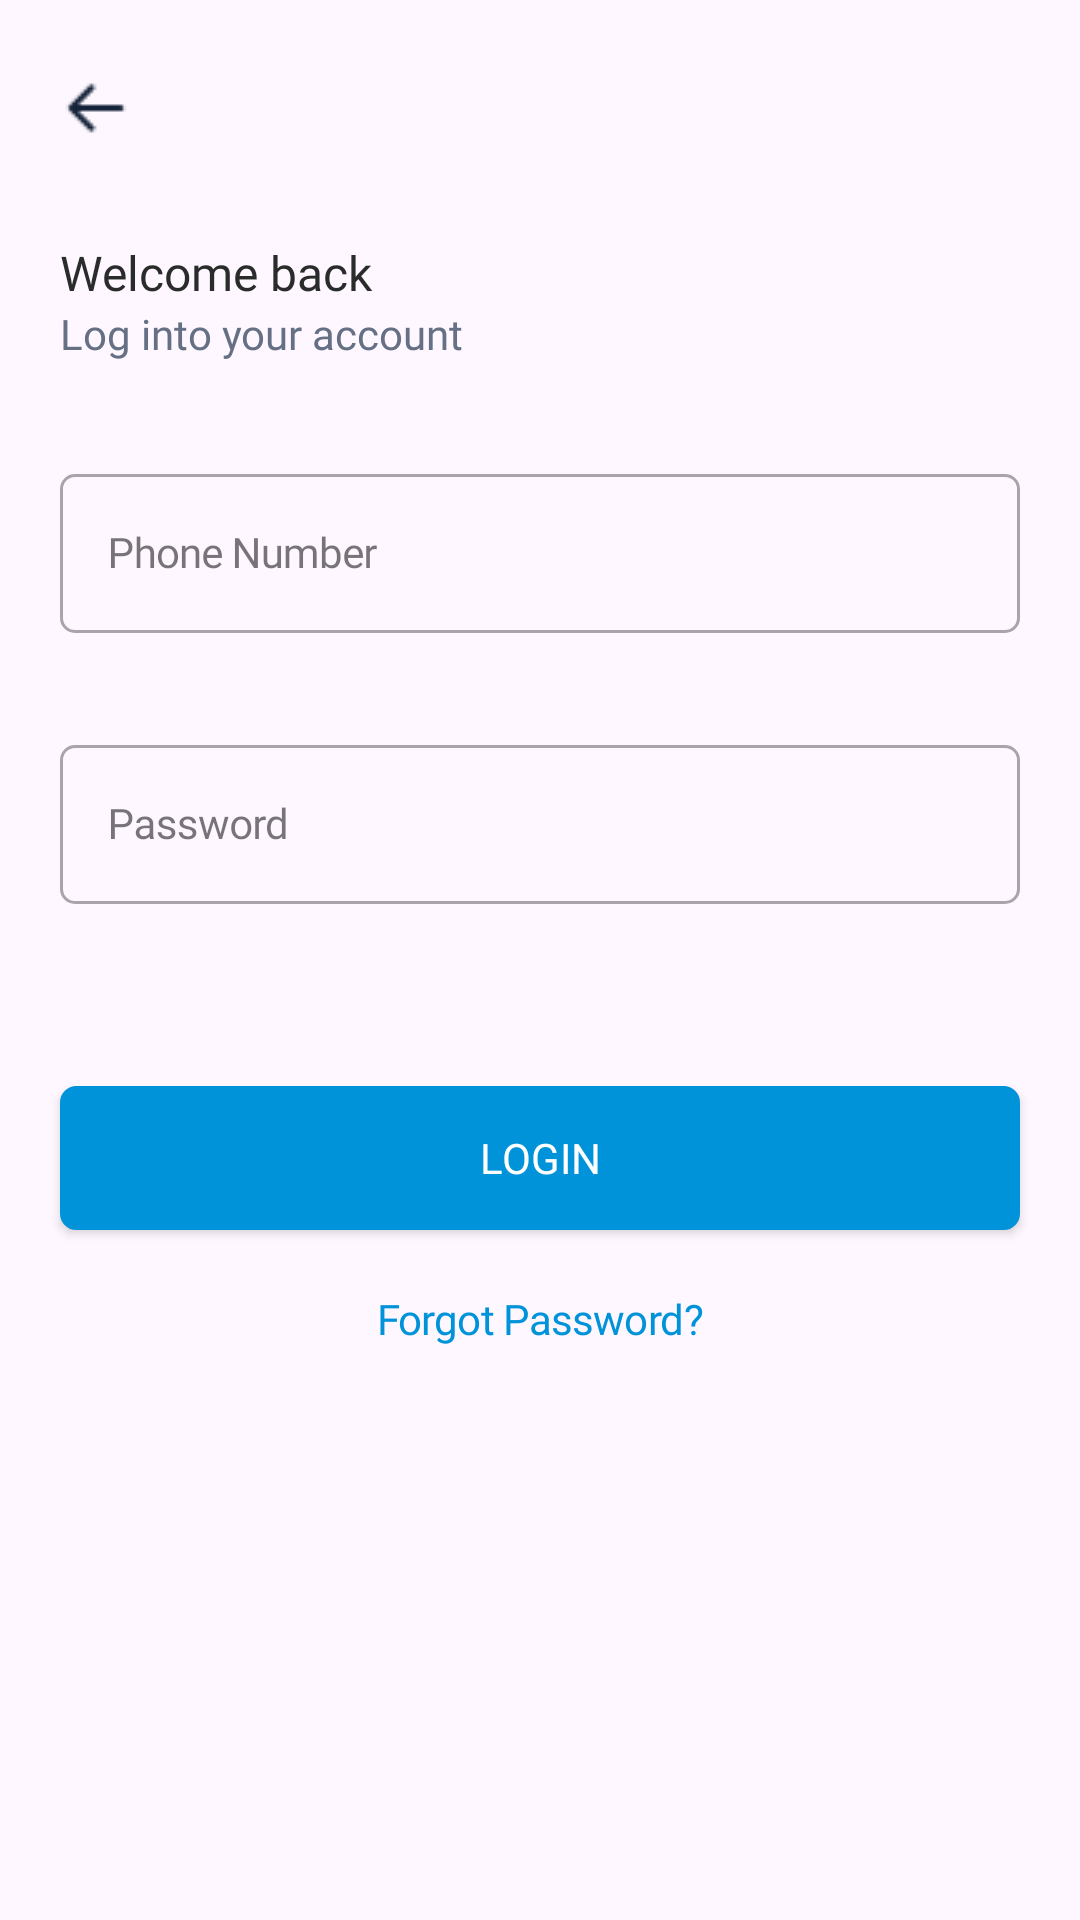

Write the Android layout XML for this screen, with the resource values it uses.
<!-- AndroidManifest.xml: application theme Theme.UnivacitiProject -->
<!-- res/layout/fragment_login_one.xml -->
<?xml version="1.0" encoding="utf-8"?>
<androidx.constraintlayout.widget.ConstraintLayout xmlns:android="http://schemas.android.com/apk/res/android"
    xmlns:app="http://schemas.android.com/apk/res-auto"
    xmlns:tools="http://schemas.android.com/tools"
    android:layout_width="match_parent"
    android:layout_height="match_parent"
    tools:context=".LoginOne">


    <ImageView
        android:id="@+id/imageView28"
        android:layout_width="wrap_content"
        android:layout_height="wrap_content"
        android:layout_marginStart="20dp"
        android:layout_marginTop="24dp"
        android:src="@drawable/arrowleft"
        app:layout_constraintStart_toStartOf="parent"
        app:layout_constraintTop_toTopOf="parent" />

    <TextView
        android:id="@+id/textView28"
        android:layout_width="wrap_content"
        android:layout_height="wrap_content"
        android:layout_marginStart="20dp"
        android:layout_marginTop="32dp"
        android:fontFamily="@font/euclid_circular_b_bold"
        android:textColor="#2A2C2B"
        android:textSize="16sp"
        android:text="Welcome back"
        app:layout_constraintStart_toStartOf="parent"
        app:layout_constraintTop_toBottomOf="@+id/imageView28" />

    <TextView
        android:id="@+id/textView29"
        android:layout_width="wrap_content"
        android:layout_height="wrap_content"
        android:text="Log into your account"
        android:textColor="#667085"
        android:textSize="14sp"
        android:fontFamily="@font/euclid_circular_b_light"
        app:layout_constraintStart_toStartOf="@+id/textView28"
        app:layout_constraintTop_toBottomOf="@+id/textView28" />

    <com.google.android.material.textfield.TextInputLayout
        android:id="@+id/textInputLayout7"
        android:layout_width="0dp"
        android:layout_height="wrap_content"
        android:layout_marginStart="20dp"
        android:layout_marginTop="32dp"
        android:layout_marginEnd="20dp"
        style="@style/MyTextInputLayoutStyle"
        app:layout_constraintEnd_toEndOf="parent"
        app:layout_constraintStart_toStartOf="parent"
        app:layout_constraintTop_toBottomOf="@+id/textView29">

        <com.google.android.material.textfield.TextInputEditText
            android:id="@+id/phoneNumber"
            android:layout_width="match_parent"
            android:layout_height="wrap_content"
            android:letterSpacing="-0.02"
            android:textSize="14sp"
            android:inputType="number"
            android:singleLine="true"
            android:fontFamily="@font/euclid_circular_b_medium"
            android:hint="Phone Number" />
    </com.google.android.material.textfield.TextInputLayout>

    <com.google.android.material.textfield.TextInputLayout
        android:id="@+id/textInputLayout14"
        style="@style/MyTextInputLayoutStyle"
        android:layout_width="0dp"
        android:layout_height="wrap_content"
        android:layout_marginTop="32dp"
        app:layout_constraintEnd_toEndOf="@+id/textInputLayout7"
        app:layout_constraintStart_toStartOf="@+id/textInputLayout7"
        app:layout_constraintTop_toBottomOf="@+id/textInputLayout7">

        <com.google.android.material.textfield.TextInputEditText
            android:id="@+id/password"
            android:layout_width="match_parent"
            android:layout_height="wrap_content"
            android:fontFamily="@font/euclid_circular_b_medium"
            android:hint="Password"
            android:singleLine="true"
            android:letterSpacing="-0.02"
            android:textSize="14sp" />
    </com.google.android.material.textfield.TextInputLayout>

    <Button
        android:id="@+id/button8"
        android:layout_width="0dp"
        android:layout_height="wrap_content"
        android:layout_marginStart="20dp"
        android:layout_marginEnd="20dp"
        android:layout_marginBottom="230dp"
        android:background="@drawable/button"
        android:fontFamily="@font/euclid_circular_b_bold"
        android:text="Login"
        android:textColor="#FFFFFF"
        android:textSize="14sp"
        app:layout_constraintBottom_toBottomOf="parent"
        app:layout_constraintEnd_toEndOf="parent"
        app:layout_constraintStart_toStartOf="parent" />

    <TextView
        android:id="@+id/textView40"
        android:layout_width="wrap_content"
        android:layout_height="wrap_content"
        android:layout_marginTop="20dp"
        android:textSize="14sp"
        android:letterSpacing="-0.02"
        android:textColor="#0093DA"
        android:fontFamily="@font/euclid_circular_b_medium"
        android:text="Forgot Password?"
        app:layout_constraintEnd_toEndOf="@+id/button8"
        app:layout_constraintStart_toStartOf="@+id/button8"
        app:layout_constraintTop_toBottomOf="@+id/button8" />

</androidx.constraintlayout.widget.ConstraintLayout>
<!-- resources referenced by this layout -->
<resources>
  <!-- drawable arrowleft: png bitmap (drawable, 347 bytes) -->
  <!-- drawable button (drawable) -->
  <?xml version="1.0" encoding="utf-8"?>
  <selector xmlns:android="http://schemas.android.com/apk/res/android">
      <item>
          <shape android:shape="rectangle">
              <solid android:color="#0093DA"/>
              <corners android:topLeftRadius="5dp"
                  android:bottomLeftRadius="5dp"
                  android:topRightRadius="5dp"
                  android:bottomRightRadius="5dp"/>
              <stroke android:color="#0093DA" android:width="1dp"/>
          </shape>
      </item>
  </selector>
  <style name="MyTextInputLayoutStyle" parent="Widget.MaterialComponents.TextInputLayout.OutlinedBox">
          <item name="hintTextColor">#98A2B3</item>
          <item name="boxStrokeWidth">1dp</item>
          <item name="android:fillColor">#FFFFFF</item>
          <item name="strokeColor">#EAECF0</item>
          
          <item name="boxCornerRadiusTopStart">5dp</item>
          <item name="boxCornerRadiusTopEnd">5dp</item>
          <item name="boxCornerRadiusBottomStart">5dp</item>
          <item name="boxCornerRadiusBottomEnd">5dp</item>
      </style>
  <style name="Theme.UnivacitiProject" parent="Base.Theme.UnivacitiProject" />
  <style name="Base.Theme.UnivacitiProject" parent="Theme.Material3.DayNight.NoActionBar">
          
          
      </style>
</resources>
